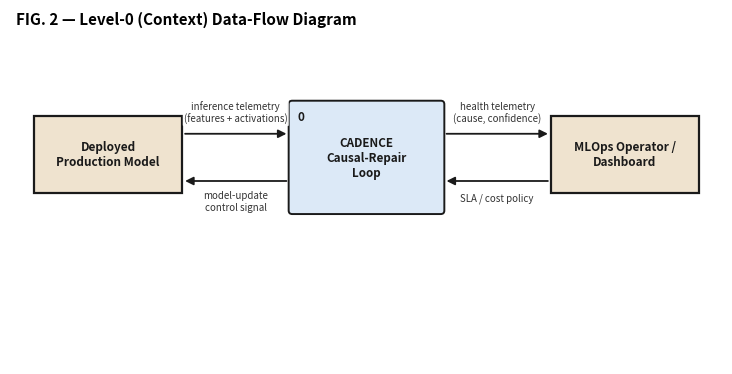
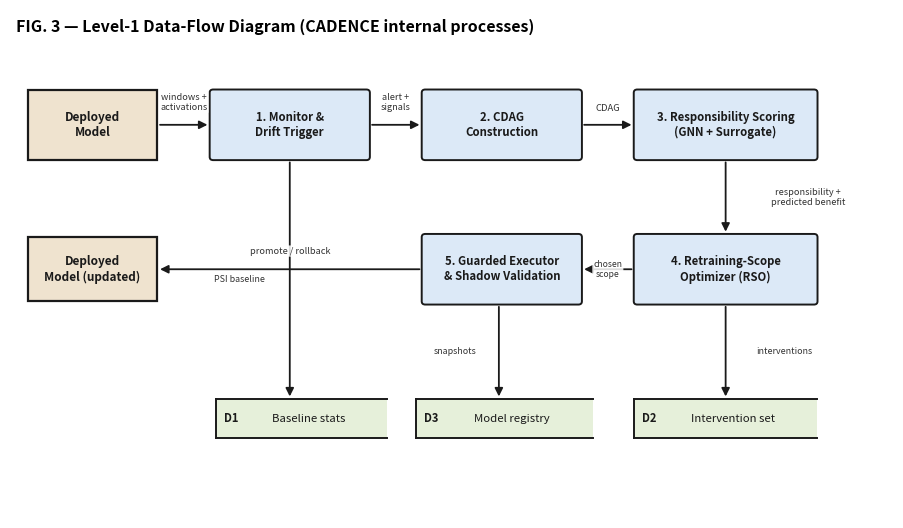
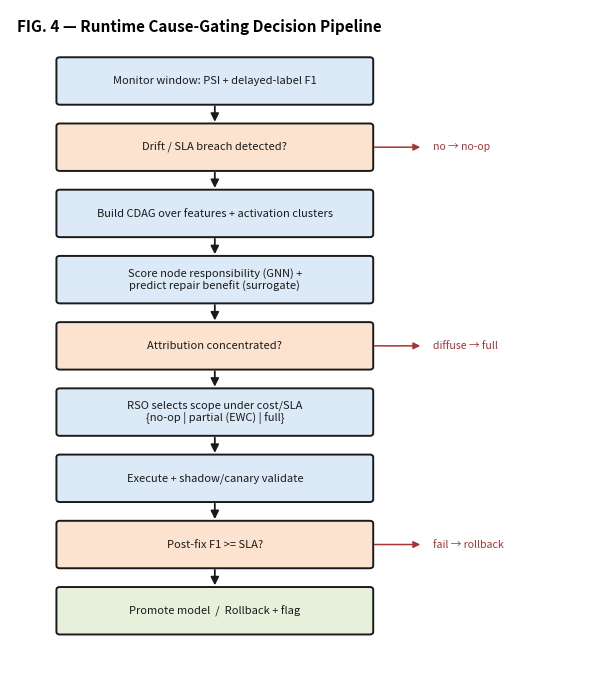
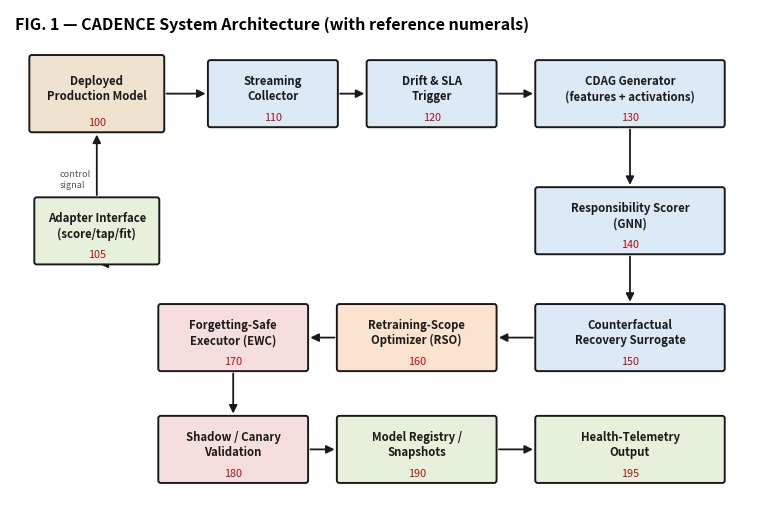
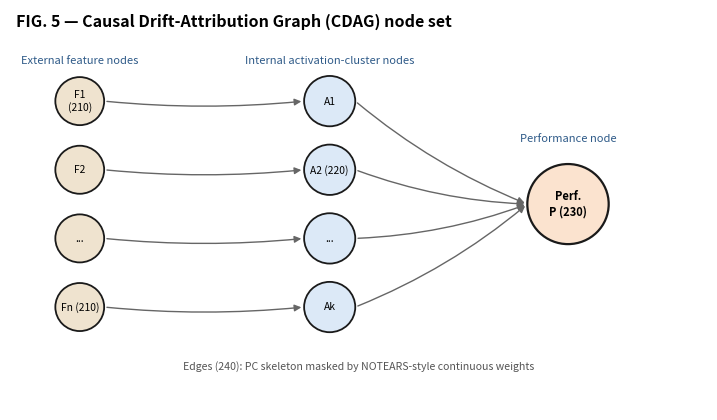
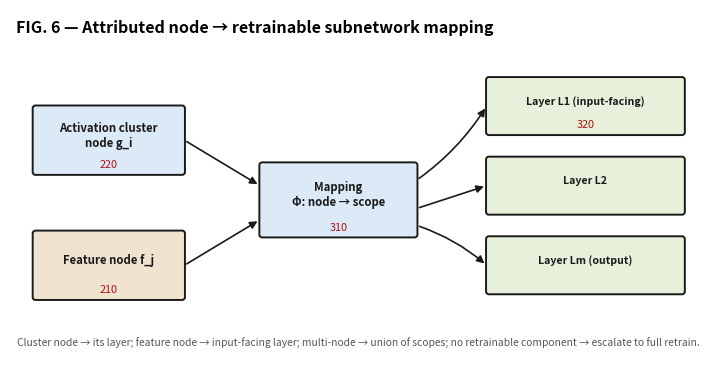
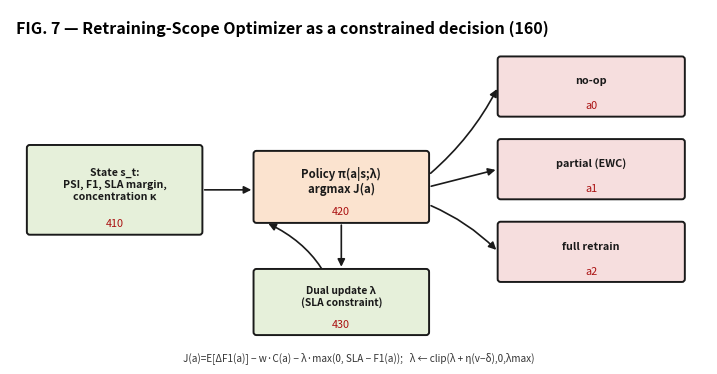

These figures' Python source, in order:
#!/usr/bin/env python
"""Patent figures for CADENCE — architecture block diagram, Level-0 / Level-1
data-flow diagrams (Gane-Sarson style), and the runtime decision pipeline.

Pure matplotlib; clean, print-ready PNGs (300 dpi, white ground).
Output: docs/paper/patent_figures/*.png
"""

from __future__ import annotations

from pathlib import Path

import matplotlib

matplotlib.use("Agg")
import matplotlib.pyplot as plt
from matplotlib.patches import FancyArrowPatch, FancyBboxPatch, Rectangle

OUT = Path("docs/paper/patent_figures")
OUT.mkdir(parents=True, exist_ok=True)

INK = "#1a1a1a"
C_PROC = "#dce9f7"  # process (blue)
C_ENT = "#efe3cf"  # external entity (tan)
C_STORE = "#e6f0da"  # data store (green)
C_DEC = "#fbe3cf"  # decision (orange)
C_EXEC = "#f6dede"  # execution (red)
ACCENT = "#2e5a88"  # accent text


def _proc(ax, x, y, w, h, num, title, face=C_PROC):
    ax.add_patch(
        FancyBboxPatch(
            (x, y),
            w,
            h,
            boxstyle="round,pad=0.01,rounding_size=0.06",
            lw=1.4,
            edgecolor=INK,
            facecolor=face,
            zorder=2,
        )
    )
    ax.text(
        x + 0.14, y + h - 0.16, num, fontsize=8.5, fontweight="bold", color=INK, zorder=3, va="top"
    )
    ax.text(
        x + w / 2,
        y + h / 2 - 0.02,
        title,
        ha="center",
        va="center",
        fontsize=8.4,
        fontweight="bold",
        color=INK,
        zorder=3,
    )


def _entity(ax, x, y, w, h, title):
    ax.add_patch(Rectangle((x, y), w, h, lw=1.6, edgecolor=INK, facecolor=C_ENT, zorder=2))
    ax.text(
        x + w / 2,
        y + h / 2,
        title,
        ha="center",
        va="center",
        fontsize=8.5,
        fontweight="bold",
        color=INK,
        zorder=3,
    )


def _store(ax, x, y, w, h, tag, title):
    ax.add_patch(Rectangle((x, y), w, h, lw=0, facecolor=C_STORE, zorder=2))
    ax.plot([x, x + w], [y, y], color=INK, lw=1.4, zorder=3)
    ax.plot([x, x + w], [y + h, y + h], color=INK, lw=1.4, zorder=3)
    ax.plot([x, x], [y, y + h], color=INK, lw=1.4, zorder=3)
    ax.text(
        x + 0.13, y + h / 2, tag, fontsize=8, fontweight="bold", va="center", color=INK, zorder=4
    )
    ax.text(
        x + w / 2 + 0.12,
        y + h / 2,
        title,
        ha="center",
        va="center",
        fontsize=8.2,
        color=INK,
        zorder=4,
    )


def _arrow(ax, p0, p1, label=None, rad=0.0, lp=0.5, color=INK, dxy=(0, 0.12), fs=7.0):
    ax.add_patch(
        FancyArrowPatch(
            p0,
            p1,
            arrowstyle="-|>",
            mutation_scale=12,
            lw=1.3,
            color=color,
            connectionstyle=f"arc3,rad={rad}",
            zorder=1,
        )
    )
    if label:
        mx = p0[0] + lp * (p1[0] - p0[0]) + dxy[0]
        my = p0[1] + lp * (p1[1] - p0[1]) + dxy[1]
        ax.text(
            mx,
            my,
            label,
            fontsize=fs,
            color="#333",
            ha="center",
            va="center",
            zorder=5,
            bbox=dict(boxstyle="round,pad=0.12", fc="white", ec="none", alpha=0.85),
        )


def fig_context():
    fig, ax = plt.subplots(figsize=(9.2, 4.6))
    ax.set_xlim(0, 12)
    ax.set_ylim(0, 6)
    ax.axis("off")
    ax.text(
        0.1, 5.75, "FIG. 2 — Level-0 (Context) Data-Flow Diagram", fontsize=11, fontweight="bold"
    )
    _entity(ax, 0.4, 2.9, 2.5, 1.3, "Deployed\nProduction Model")
    _entity(ax, 9.1, 2.9, 2.5, 1.3, "MLOps Operator /\nDashboard")
    _proc(ax, 4.7, 2.55, 2.6, 1.9, "0", "CADENCE\nCausal-Repair\nLoop", C_PROC)
    _arrow(
        ax, (2.9, 3.9), (4.7, 3.9), "inference telemetry\n(features + activations)", dxy=(0, 0.35)
    )
    _arrow(ax, (4.7, 3.1), (2.9, 3.1), "model-update\ncontrol signal", dxy=(0, -0.35))
    _arrow(ax, (7.3, 3.9), (9.1, 3.9), "health telemetry\n(cause, confidence)", dxy=(0, 0.35))
    _arrow(ax, (9.1, 3.1), (7.3, 3.1), "SLA / cost policy", dxy=(0, -0.3))
    fig.savefig(OUT / "fig_dfd_level0.png", dpi=300, bbox_inches="tight")
    plt.close(fig)


def _pbox(ax, x, y, w, h, title, face=C_PROC):
    ax.add_patch(
        FancyBboxPatch(
            (x, y),
            w,
            h,
            boxstyle="round,pad=0.01,rounding_size=0.06",
            lw=1.4,
            edgecolor=INK,
            facecolor=face,
            zorder=2,
        )
    )
    ax.text(
        x + w / 2,
        y + h / 2,
        title,
        ha="center",
        va="center",
        fontsize=8.2,
        fontweight="bold",
        color=INK,
        zorder=3,
    )


def fig_level1():
    fig, ax = plt.subplots(figsize=(11.4, 6.6))
    ax.set_xlim(0, 15)
    ax.set_ylim(0, 9.5)
    ax.axis("off")
    ax.text(
        0.1,
        9.1,
        "FIG. 3 — Level-1 Data-Flow Diagram (CADENCE internal processes)",
        fontsize=11.5,
        fontweight="bold",
    )
    # top row (L->R): entity, 1, 2, 3
    _entity(ax, 0.3, 6.7, 2.2, 1.3, "Deployed\nModel")
    _pbox(ax, 3.4, 6.7, 2.7, 1.3, "1. Monitor &\nDrift Trigger")
    _pbox(ax, 7.0, 6.7, 2.7, 1.3, "2. CDAG\nConstruction")
    _pbox(ax, 10.6, 6.7, 3.1, 1.3, "3. Responsibility Scoring\n(GNN + Surrogate)")
    # bottom row (R->L): 4, 5, entity(update) at far left
    _pbox(ax, 10.6, 4.0, 3.1, 1.3, "4. Retraining-Scope\nOptimizer (RSO)")
    _pbox(ax, 7.0, 4.0, 2.7, 1.3, "5. Guarded Executor\n& Shadow Validation")
    _entity(ax, 0.3, 4.05, 2.2, 1.2, "Deployed\nModel (updated)")
    # data stores: D1 under proc1, D3 under proc5, D2 under proc4 (no crossings)
    _store(ax, 3.5, 1.5, 2.9, 0.72, "D1", "Baseline stats")
    _store(ax, 6.9, 1.5, 3.0, 0.72, "D3", "Model registry")
    _store(ax, 10.6, 1.5, 3.1, 0.72, "D2", "Intervention set")
    # top-row flows
    _arrow(ax, (2.5, 7.35), (3.4, 7.35), "windows +\nactivations", dxy=(0, 0.42), fs=6.6)
    _arrow(ax, (6.1, 7.35), (7.0, 7.35), "alert +\nsignals", dxy=(0, 0.42), fs=6.6)
    _arrow(ax, (9.7, 7.35), (10.6, 7.35), "CDAG", dxy=(0, 0.3), fs=6.8)
    # 3 -> 4 (down)
    _arrow(
        ax, (12.15, 6.7), (12.15, 5.3), "responsibility +\npredicted benefit", dxy=(1.4, 0), fs=6.6
    )
    # 4 -> 5 (left)
    _arrow(ax, (10.6, 4.65), (9.7, 4.65), "chosen\nscope", dxy=(0, 0.0), fs=6.2)
    # 5 -> entity update (far left)
    _arrow(ax, (7.0, 4.65), (2.5, 4.65), "promote / rollback", dxy=(0, 0.34), fs=6.6)
    # vertical data-store flows (straight down, no crossings)
    _arrow(ax, (4.75, 6.7), (4.75, 2.22), "PSI baseline", dxy=(-0.85, 0), fs=6.4)
    _arrow(ax, (8.3, 4.0), (8.3, 2.22), "snapshots", dxy=(-0.75, 0), fs=6.4)
    _arrow(ax, (12.15, 4.0), (12.15, 2.22), "interventions", dxy=(1.0, 0), fs=6.4)
    fig.savefig(OUT / "fig_dfd_level1.png", dpi=300, bbox_inches="tight")
    plt.close(fig)


def fig_pipeline():
    fig, ax = plt.subplots(figsize=(7.4, 8.6))
    ax.set_xlim(0, 8.4)
    ax.set_ylim(0, 12)
    ax.axis("off")
    ax.text(
        0.1, 11.6, "FIG. 4 — Runtime Cause-Gating Decision Pipeline", fontsize=11, fontweight="bold"
    )
    steps = [
        (10.3, "Monitor window: PSI + delayed-label F1", C_PROC),
        (9.1, "Drift / SLA breach detected?", C_DEC),
        (7.9, "Build CDAG over features + activation clusters", C_PROC),
        (6.7, "Score node responsibility (GNN) +\npredict repair benefit (surrogate)", C_PROC),
        (5.5, "Attribution concentrated?", C_DEC),
        (4.3, "RSO selects scope under cost/SLA\n{no-op | partial (EWC) | full}", C_PROC),
        (3.1, "Execute + shadow/canary validate", C_PROC),
        (1.9, "Post-fix F1 >= SLA?", C_DEC),
        (0.7, "Promote model  /  Rollback + flag", C_STORE),
    ]
    xs = 0.7
    boxes = []
    for y, txt, face in steps:
        h = 0.82
        ax.add_patch(
            FancyBboxPatch(
                (xs, y),
                4.6,
                h,
                boxstyle="round,pad=0.02,rounding_size=0.05",
                lw=1.4,
                edgecolor=INK,
                facecolor=face,
                zorder=2,
            )
        )
        ax.text(
            xs + 2.3, y + h / 2, txt, ha="center", va="center", fontsize=8.0, color=INK, zorder=3
        )
        boxes.append((y, h))
    for i in range(len(steps) - 1):
        y0 = boxes[i][0]
        y1 = boxes[i + 1][0] + boxes[i + 1][1]
        _arrow(ax, (3.0, y0), (3.0, y1))

    # side branch labels to the RIGHT of the decision boxes (clear of boxes, no clipping/overlap)
    def _branch(yy, text):
        ax.add_patch(
            FancyArrowPatch(
                (5.3, yy + 0.41),
                (6.05, yy + 0.41),
                arrowstyle="-|>",
                mutation_scale=10,
                lw=1.1,
                color="#a33",
                zorder=3,
            )
        )
        ax.text(6.2, yy + 0.41, text, fontsize=7.6, color="#a33", ha="left", va="center", zorder=3)

    _branch(9.1, "no → no-op")
    _branch(5.5, "diffuse → full")
    _branch(1.9, "fail → rollback")
    fig.savefig(OUT / "fig_decision_pipeline.png", dpi=300, bbox_inches="tight")
    plt.close(fig)


def _refbox(ax, x, y, w, h, ref, title, face=C_PROC, fs=8.2):
    ax.add_patch(
        FancyBboxPatch(
            (x, y),
            w,
            h,
            boxstyle="round,pad=0.01,rounding_size=0.05",
            lw=1.4,
            edgecolor=INK,
            facecolor=face,
            zorder=2,
        )
    )
    ax.text(
        x + w / 2,
        y + h / 2 + 0.09,
        title,
        ha="center",
        va="center",
        fontsize=fs,
        fontweight="bold",
        color=INK,
        zorder=3,
    )
    ax.text(
        x + w / 2, y + 0.17, ref, ha="center", va="center", fontsize=7.8, color="#a11", zorder=3
    )


def fig_arch_numbered():
    """FIG. 1 — patent block diagram with reference numerals."""
    fig, ax = plt.subplots(figsize=(9.6, 6.6))
    ax.set_xlim(0, 15)
    ax.set_ylim(0, 10)
    ax.axis("off")
    ax.text(
        0.1,
        9.6,
        "FIG. 1 — CADENCE System Architecture (with reference numerals)",
        fontsize=11.5,
        fontweight="bold",
    )
    _refbox(ax, 0.4, 7.6, 2.7, 1.5, "100", "Deployed\nProduction Model", C_ENT)
    _refbox(ax, 0.5, 5.0, 2.5, 1.3, "105", "Adapter Interface\n(score/tap/fit)", C_STORE)
    _refbox(ax, 4.0, 7.7, 2.6, 1.3, "110", "Streaming\nCollector")
    _refbox(ax, 7.2, 7.7, 2.6, 1.3, "120", "Drift & SLA\nTrigger")
    _refbox(ax, 10.6, 7.7, 3.8, 1.3, "130", "CDAG Generator\n(features + activations)")
    _refbox(ax, 10.6, 5.2, 3.8, 1.3, "140", "Responsibility Scorer\n(GNN)")
    _refbox(ax, 10.6, 2.9, 3.8, 1.3, "150", "Counterfactual\nRecovery Surrogate")
    _refbox(ax, 6.6, 2.9, 3.2, 1.3, "160", "Retraining-Scope\nOptimizer (RSO)", C_DEC)
    _refbox(ax, 3.0, 2.9, 3.0, 1.3, "170", "Forgetting-Safe\nExecutor (EWC)", C_EXEC)
    _refbox(ax, 3.0, 0.7, 3.0, 1.3, "180", "Shadow / Canary\nValidation", C_EXEC)
    _refbox(ax, 6.6, 0.7, 3.2, 1.3, "190", "Model Registry /\nSnapshots", C_STORE)
    _refbox(ax, 10.6, 0.7, 3.8, 1.3, "195", "Health-Telemetry\nOutput", C_STORE)

    def a(p0, p1, rad=0):
        return ax.add_patch(
            FancyArrowPatch(
                p0,
                p1,
                arrowstyle="-|>",
                mutation_scale=12,
                lw=1.3,
                color=INK,
                connectionstyle=f"arc3,rad={rad}",
                zorder=1,
            )
        )

    a((3.1, 8.35), (4.0, 8.35))
    a((6.6, 8.35), (7.2, 8.35))
    a((9.8, 8.35), (10.6, 8.35))
    a((12.5, 7.7), (12.5, 6.5))
    a((12.5, 5.2), (12.5, 4.2))
    a((10.6, 3.55), (9.8, 3.55))
    a((6.6, 3.55), (6.0, 3.55))
    a((4.5, 2.9), (4.5, 2.0))
    a((6.0, 1.35), (6.6, 1.35))
    a((3.0, 5.0), (1.75, 5.0))
    a((1.75, 6.3), (1.75, 7.6))  # executor -> adapter -> model
    a((9.8, 1.35), (10.6, 1.35))
    ax.text(1.0, 6.5, "control\nsignal", fontsize=6.6, color="#555")
    fig.savefig(OUT / "fig_arch_numbered.png", dpi=300, bbox_inches="tight")
    plt.close(fig)


def fig_cdag():
    """FIG. 5 — CDAG node set."""
    fig, ax = plt.subplots(figsize=(9.0, 5.2))
    ax.set_xlim(0, 12)
    ax.set_ylim(0, 7)
    ax.axis("off")
    ax.text(
        0.1,
        6.7,
        "FIG. 5 — Causal Drift-Attribution Graph (CDAG) node set",
        fontsize=11.5,
        fontweight="bold",
    )
    feats = [(1.2, 5.4, "F1\n(210)"), (1.2, 4.2, "F2"), (1.2, 3.0, "..."), (1.2, 1.8, "Fn (210)")]
    for x, y, t in feats:
        ax.add_patch(plt.Circle((x, y), 0.42, fc=C_ENT, ec=INK, lw=1.3, zorder=2))
        ax.text(x, y, t, ha="center", va="center", fontsize=7.4, zorder=3)
    clu = [(5.5, 5.4, "A1"), (5.5, 4.2, "A2 (220)"), (5.5, 3.0, "..."), (5.5, 1.8, "Ak")]
    for x, y, t in clu:
        ax.add_patch(plt.Circle((x, y), 0.44, fc=C_PROC, ec=INK, lw=1.3, zorder=2))
        ax.text(x, y, t, ha="center", va="center", fontsize=7.4, zorder=3)
    ax.add_patch(plt.Circle((9.6, 3.6), 0.7, fc=C_DEC, ec=INK, lw=1.6, zorder=2))
    ax.text(
        9.6,
        3.6,
        "Perf.\nP (230)",
        ha="center",
        va="center",
        fontsize=8,
        fontweight="bold",
        zorder=3,
    )
    for (fx, fy, _), (cx, cy, _) in zip(feats, clu, strict=True):
        ax.add_patch(
            FancyArrowPatch(
                (fx + 0.42, fy),
                (cx - 0.44, cy),
                arrowstyle="-|>",
                mutation_scale=10,
                lw=1.0,
                color="#666",
                connectionstyle="arc3,rad=0.05",
                zorder=1,
            )
        )
    for cx, cy, _ in clu:
        ax.add_patch(
            FancyArrowPatch(
                (cx + 0.44, cy),
                (9.6 - 0.7, 3.6),
                arrowstyle="-|>",
                mutation_scale=10,
                lw=1.0,
                color="#666",
                connectionstyle="arc3,rad=0.08",
                zorder=1,
            )
        )
    ax.text(
        1.2, 6.05, "External feature nodes", ha="center", fontsize=8, style="italic", color=ACCENT
    )
    ax.text(
        5.5,
        6.05,
        "Internal activation-cluster nodes",
        ha="center",
        fontsize=8,
        style="italic",
        color=ACCENT,
    )
    ax.text(9.6, 4.7, "Performance node", ha="center", fontsize=8, style="italic", color=ACCENT)
    ax.text(
        6.0,
        0.7,
        "Edges (240): PC skeleton masked by NOTEARS-style continuous weights",
        ha="center",
        fontsize=7.6,
        color="#555",
    )
    fig.savefig(OUT / "fig_cdag.png", dpi=300, bbox_inches="tight")
    plt.close(fig)


def fig_mapping():
    """FIG. 6 — node -> retrainable subnetwork mapping."""
    fig, ax = plt.subplots(figsize=(9.0, 4.8))
    ax.set_xlim(0, 12)
    ax.set_ylim(0, 6.5)
    ax.axis("off")
    ax.text(
        0.1,
        6.1,
        "FIG. 6 — Attributed node → retrainable subnetwork mapping",
        fontsize=11.5,
        fontweight="bold",
    )
    _refbox(ax, 0.4, 3.6, 2.6, 1.2, "220", "Activation cluster\nnode g_i")
    _refbox(ax, 0.4, 1.4, 2.6, 1.2, "210", "Feature node f_j", C_ENT)
    _refbox(ax, 4.3, 2.5, 2.7, 1.3, "310", "Mapping\nΦ: node → scope")
    # target model layers
    for _i, (yy, lab, ref) in enumerate(
        [
            (4.3, "Layer L1 (input-facing)", "320"),
            (2.9, "Layer L2", ""),
            (1.5, "Layer Lm (output)", ""),
        ]
    ):
        _refbox(ax, 8.2, yy, 3.4, 1.0, ref, lab, C_STORE, fs=7.6)

    def a(p0, p1, rad=0):
        return ax.add_patch(
            FancyArrowPatch(
                p0,
                p1,
                arrowstyle="-|>",
                mutation_scale=11,
                lw=1.2,
                color=INK,
                connectionstyle=f"arc3,rad={rad}",
                zorder=1,
            )
        )

    a((3.0, 4.2), (4.3, 3.4))
    a((3.0, 2.0), (4.3, 2.8))
    a((7.0, 3.5), (8.2, 4.8), 0.1)
    a((7.0, 3.0), (8.2, 3.4))
    a((7.0, 2.7), (8.2, 2.0), -0.1)
    ax.text(
        6.0,
        0.6,
        "Cluster node → its layer; feature node → input-facing layer; multi-node → union of scopes; "
        "no retrainable component → escalate to full retrain.",
        ha="center",
        fontsize=7.4,
        color="#555",
    )
    fig.savefig(OUT / "fig_mapping.png", dpi=300, bbox_inches="tight")
    plt.close(fig)


def fig_rso():
    """FIG. 7 — RSO constrained decision."""
    fig, ax = plt.subplots(figsize=(9.0, 4.6))
    ax.set_xlim(0, 12)
    ax.set_ylim(0, 6)
    ax.axis("off")
    ax.text(
        0.1,
        5.6,
        "FIG. 7 — Retraining-Scope Optimizer as a constrained decision (160)",
        fontsize=11.5,
        fontweight="bold",
    )
    _refbox(
        ax,
        0.3,
        2.2,
        3.0,
        1.5,
        "410",
        "State s_t:\nPSI, F1, SLA margin,\nconcentration κ",
        C_STORE,
        fs=7.6,
    )
    _refbox(ax, 4.2, 2.4, 3.0, 1.2, "420", "Policy π(a|s;λ)\nargmax J(a)", C_DEC)
    for _i, (yy, lab, ref) in enumerate(
        [(4.2, "no-op", "a0"), (2.8, "partial (EWC)", "a1"), (1.4, "full retrain", "a2")]
    ):
        _refbox(ax, 8.4, yy, 3.2, 1.0, ref, lab, C_EXEC, fs=7.8)
    _refbox(ax, 4.2, 0.5, 3.0, 1.1, "430", "Dual update λ\n(SLA constraint)", C_STORE, fs=7.4)

    def a(p0, p1, rad=0):
        return ax.add_patch(
            FancyArrowPatch(
                p0,
                p1,
                arrowstyle="-|>",
                mutation_scale=11,
                lw=1.2,
                color=INK,
                connectionstyle=f"arc3,rad={rad}",
                zorder=1,
            )
        )

    a((3.3, 2.95), (4.2, 2.95))
    a((7.2, 3.2), (8.4, 4.7), 0.1)
    a((7.2, 3.0), (8.4, 3.3))
    a((7.2, 2.7), (8.4, 1.9), -0.1)
    a((5.7, 2.4), (5.7, 1.6))
    a((5.7, 0.5), (4.4, 2.4), 0.3)
    ax.text(
        6.0,
        0.05,
        "J(a)=E[ΔF1(a)] − w·C(a) − λ·max(0, SLA − F1(a));   λ ← clip(λ + η(v−δ),0,λmax)",
        ha="center",
        fontsize=7.2,
        color="#333",
    )
    fig.savefig(OUT / "fig_rso.png", dpi=300, bbox_inches="tight")
    plt.close(fig)


if __name__ == "__main__":
    fig_context()
    fig_level1()
    fig_pipeline()
    fig_arch_numbered()
    fig_cdag()
    fig_mapping()
    fig_rso()
    print("wrote:", *[p.name for p in sorted(OUT.glob("*.png"))])
